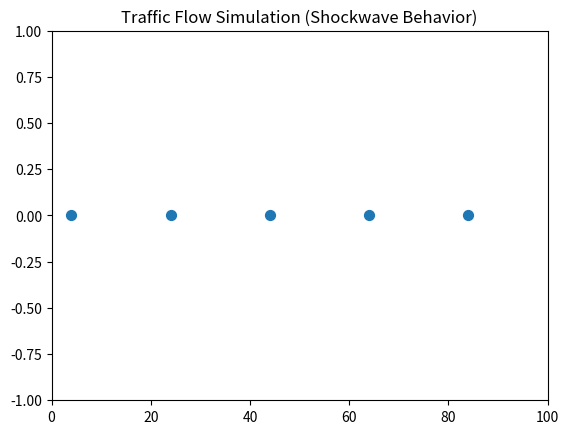

Recreate this plot in Python.
import numpy as np
import matplotlib.pyplot as plt
import matplotlib.animation as animation

# Parameters
num_cars = 5
road_length = 100
max_speed = 2
safe_distance = 5

# Initial state
positions = np.linspace(0, road_length, num_cars, endpoint=False)
velocities = np.ones(num_cars) * max_speed

# Plot setup
fig, ax = plt.subplots()
scat = ax.scatter(positions, np.zeros(num_cars), s=50)

ax.set_xlim(0, road_length)
ax.set_ylim(-1, 1)
ax.set_title("Traffic Flow Simulation (Shockwave Behavior)")

def update(frame):
    global positions, velocities

    new_velocities = velocities.copy()

    for i in range(num_cars):
        next_car = (i + 1) % num_cars
        distance = (positions[next_car] - positions[i]) % road_length

        # Random braking → creates shockwaves
        if np.random.rand() < 0.05:
            new_velocities[i] = max(0, velocities[i] - 1)

        elif distance < safe_distance:
            new_velocities[i] = max(0, velocities[i] - 0.5)
        else:
            new_velocities[i] = min(max_speed, velocities[i] + 0.2)

    velocities[:] = new_velocities
    positions[:] = (positions + velocities) % road_length

    scat.set_offsets(np.c_[positions, np.zeros(num_cars)])
    return scat,

ani = animation.FuncAnimation(
    fig, update, frames=200, interval=50, blit=True
)

plt.show()
